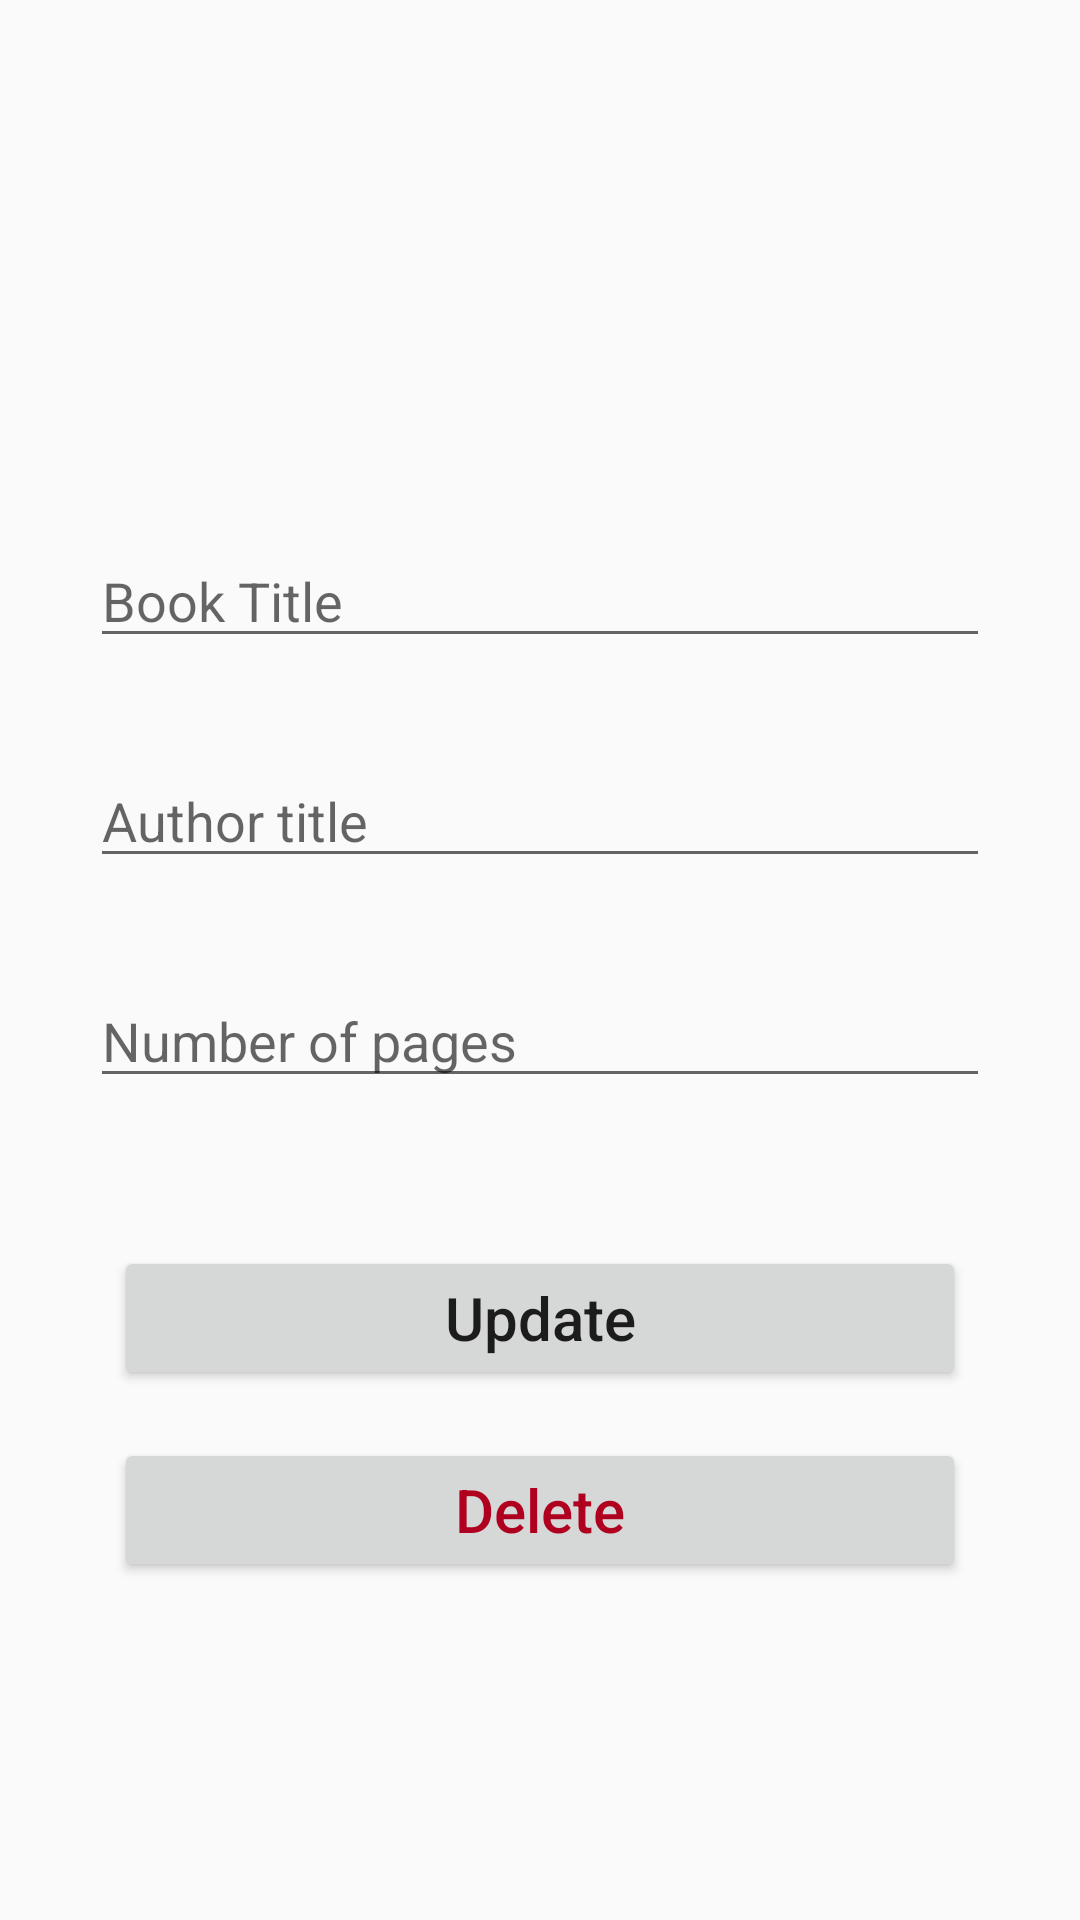

Reconstruct the res/layout file that produces this screen, plus the resources it refers to.
<!-- AndroidManifest.xml: application theme Theme.PIDEV -->
<!-- res/layout/activity_update.xml -->
<?xml version="1.0" encoding="utf-8"?>
<androidx.constraintlayout.widget.ConstraintLayout xmlns:android="http://schemas.android.com/apk/res/android"
    xmlns:app="http://schemas.android.com/apk/res-auto"
    xmlns:tools="http://schemas.android.com/tools"
    android:layout_width="match_parent"
    android:layout_height="match_parent"
    android:padding="30sp"
    tools:context=".UpdateActivity">

    <EditText
        android:id="@+id/title_input2"
        android:layout_width="match_parent"
        android:layout_height="wrap_content"
        android:layout_marginTop="148dp"
        android:ems="10"
        android:hint="Book Title"
        android:inputType="textPersonName"
        app:layout_constraintEnd_toEndOf="parent"
        app:layout_constraintHorizontal_bias="0.497"
        app:layout_constraintStart_toStartOf="parent"
        app:layout_constraintTop_toTopOf="parent" />

    <EditText
        android:id="@+id/author_input2"
        android:layout_width="match_parent"
        android:layout_height="wrap_content"
        android:layout_marginTop="32dp"
        android:ems="10"
        android:hint="Author title"
        android:inputType="textPersonName"
        app:layout_constraintEnd_toEndOf="parent"
        app:layout_constraintStart_toStartOf="parent"
        app:layout_constraintTop_toBottomOf="@+id/title_input2" />

    <EditText
        android:id="@+id/pages_input2"
        android:layout_width="match_parent"
        android:layout_height="wrap_content"
        android:layout_marginTop="32dp"
        android:ems="10"
        android:hint="Number of pages"
        android:inputType="number"
        app:layout_constraintBottom_toBottomOf="parent"
        app:layout_constraintEnd_toEndOf="parent"
        app:layout_constraintHorizontal_bias="0.497"
        app:layout_constraintStart_toStartOf="parent"
        app:layout_constraintTop_toBottomOf="@+id/author_input2"
        app:layout_constraintVertical_bias="0.0" />

    <Button
        android:id="@+id/update_button"
        android:layout_width="match_parent"
        android:layout_height="wrap_content"
        android:layout_marginStart="8dp"
        android:layout_marginEnd="8dp"
        android:text="Update"
        android:textSize="20dp"
        android:textAllCaps="false"
        app:layout_constraintBottom_toBottomOf="parent"
        app:layout_constraintEnd_toEndOf="parent"
        app:layout_constraintHorizontal_bias="0.498"
        app:layout_constraintStart_toStartOf="parent"
        app:layout_constraintTop_toBottomOf="@+id/pages_input2"
        app:layout_constraintVertical_bias="0.251" />

    <Button
        android:id="@+id/delete_button"
        android:layout_width="match_parent"
        android:layout_height="wrap_content"
        android:layout_marginStart="8dp"
        android:layout_marginTop="16dp"
        android:layout_marginEnd="8dp"
        android:text="Delete"
        android:textAllCaps="false"
        android:textColor="@color/design_default_color_error"
        android:textSize="20dp"
        app:layout_constraintEnd_toEndOf="@+id/update_button"
        app:layout_constraintStart_toStartOf="@+id/update_button"
        app:layout_constraintTop_toBottomOf="@+id/update_button" />

</androidx.constraintlayout.widget.ConstraintLayout>
<!-- resources referenced by this layout -->
<resources>
  <style name="Theme.PIDEV" parent="Theme.Design.Light.NoActionBar">
          
          <item name="colorPrimary">@color/purple_500</item>
          <item name="colorPrimaryVariant">@color/purple_700</item>
          <item name="colorOnPrimary">@color/white</item>
          
          <item name="colorSecondary">@color/teal_200</item>
          <item name="colorSecondaryVariant">@color/teal_700</item>
          <item name="colorOnSecondary">@color/black</item>
          
          <item name="android:statusBarColor" tools:targetApi="l">?attr/colorPrimaryVariant</item>
          
      </style>
  <color name="purple_500">#464449</color>
  <color name="purple_700">#555457</color>
  <color name="white">#FFFFFFFF</color>
  <color name="teal_200">#FF03DAC5</color>
  <color name="teal_700">#FF018786</color>
  <color name="black">#FF000000</color>
</resources>
